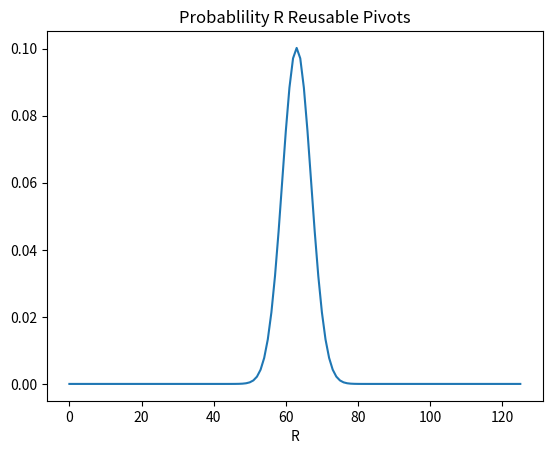
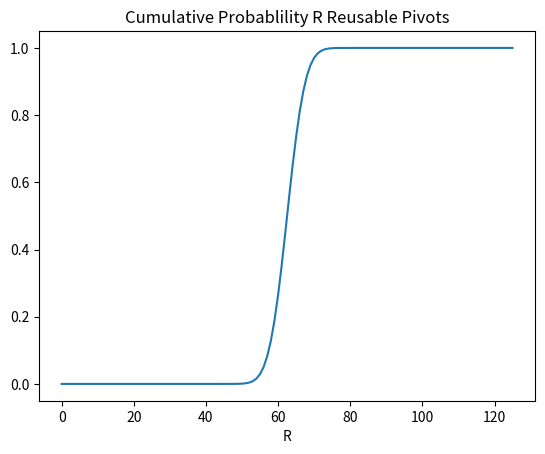

Recreate these plots in Python, in order.
import math
import matplotlib.pyplot as plt

K = 126 # 126, 200, 274
N = 2*K

def n_choose_k(n,k):
    return math.factorial(n)/(math.factorial(k)*math.factorial(n-k))

# Full space of first half of the permutation is N choose K
full_space = n_choose_k(N,K)

probs = []
for p in range(K):
    R = p

    ####################################
    ### Odds of exactly R reusable pivots
    ####################################
    ## Choice from left side is K choose R
    space = n_choose_k(K,R)

    ## Choice from right side is K choose (K-R)
    space *= n_choose_k(K,K-R)

    probs.append(space/full_space)

print("Probability of exactly R reusable pivots")
print(probs)
print("----------------")

prob_cum = []
s = 0
for i in range(K):
    s += probs[i]
    prob_cum.append(s)

print("Cumulative probability of exactly R reusable pivots")
print(prob_cum)
print("----------------")

print("Cumulative probability of exactly R reusable pivots (as powers of 2)")
print([math.log2(x) for x in prob_cum])
print("----------------")

for i in range(K//2):
    print(f"R={i}, Prob of fewer than R pivots=2^{math.log2(prob_cum[i])}")


fig = plt.figure()
plt.plot(probs)
plt.title("Probablility R Reusable Pivots")
plt.xlabel("R")
fig.savefig(f'prob_{N}_{K}.png', dpi=fig.dpi)

fig = plt.figure()
plt.plot(prob_cum)
plt.title("Cumulative Probablility R Reusable Pivots")
plt.xlabel("R")
fig.savefig(f'prob_cum_{N}_{K}.png', dpi=fig.dpi)